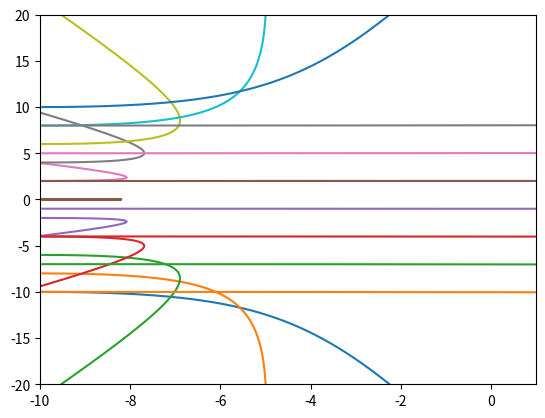

Python code for this plot:
import numpy as np
import math
import matplotlib.pyplot as plt 

h = 1
t_min = 0
t_max = 10000
b_min = -10
b_max = 10
x_min = -10
E = 5
m = 3727.379378
A = 197
Rt = 1.2*(A**(1/3))
q = 2
Q = 79
e2 = 1.44

def f(t,x):
    z1 = x[0][0]
    z2 = x[1][0]
    z3 = x[2][0]
    z4 = x[3][0]
    
    r = (z1**2+z3**2)**0.5
    r = max(r,Rt)
    
    a = z2
    b = q*Q*e2*z1/(m*(r**3))
    c = z4
    d = q*Q*e2*z3/(m*(r**3))
    
    return np.array([[a],[b],[c],[d]])

def rk4_vector(f,t0,x0,h):
    k1 = h*f(t0, x0)
    k2 = h*f(t0+h/2, x0+k1/2)          
    k3 = h*f(t0+h/2, x0+k2/2)
    k4 = h*f(t0+h, x0+k3)
    x1 = x0 + (k1+2*k2+2*k3+k4)/6
    
    return x1


b_list = range(b_min,b_max+1,2)
t_list = range(t_min,t_max+1,h)
ax = plt.gca()
ax.set_xlim([-10, 1])
ax.set_ylim([-20, 20])

for b in b_list:
    x_list = []
    y_list = []
    x1 = np.array([[x_min],[(2*E/m)**0.5],[b],[0]])

    for t in t_list:
        x0 = x1
        x1 = rk4_vector(f,t,x0,h)
        x_list.append(x1[0][0])
        y_list.append(x1[2][0])

    plt.plot(x_list,y_list)
plt.show()


#for bigger radius
Rt = 10*Rt
v = (2*E/m)**0.5
b_list = range(b_min, b_max+1, 3)
for b in b_list:
    x_list = []
    y_list = []
    x1 = np.array([[x_min],[(2*E/m)**0.5],[b],[0]])

    for t in t_list:
        x0 = x1
        x1 = rk4_vector(f,t,x0,h)
        x_list.append(x1[0][0])
        y_list.append(x1[2][0])

    plt.plot(x_list,y_list)
plt.show()



#in cylindrical coordinates
# Rt = Rt/10

# for b in b_list:
#     x_list = []
#     y_list = []
#     if b<0:
#         factor = -1
#     else:
#         factor = 1
#     k = q*Q*e2/(m*(v**2)*(b**2))
#     ui = 1/((x0**2+b**2)**(0.5))
#     thetai = math.pi - math.atan(b/x0)
#     theta0 = math.atan(-(1+math.cos(thetai)+ui/k)/math.sin(thetai))
#     u0 = -k/math.cos(theta0)
#     theta = thetai
#     u = ui
#     while (u>0.001):
#         r = 1/u
#         x_list.append(r*math.cos(theta))
#         y_list.append(r*math.sin(theta))
#         theta = theta - factor*h
#         u = u0*math.cos(theta-theta0)-k
#     plt.plot(x_list,y_list)
# plt.show()